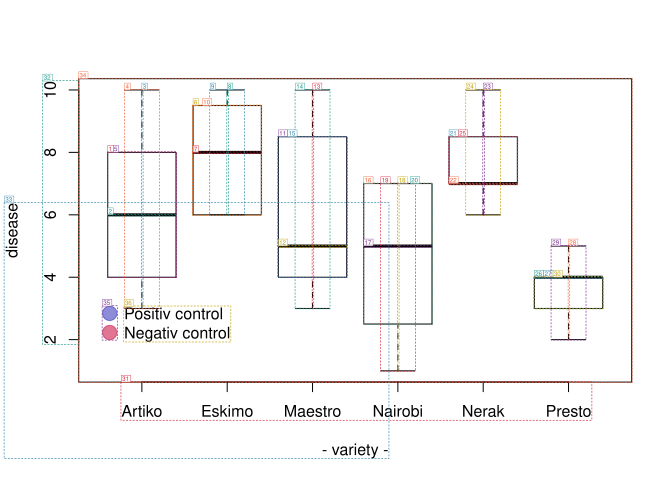

Source data for this figure (header and first rows):
figure, k, leaf, key, occurrence, class, n_elements, tags, x0, y0, x1, y1, text, fill, stroke, path, elements, role, kind, note
gallery-021, 1, L001, figure-1::plot | base/#/polygon, 1, polygon, 1, polygon, 80.8, 114.3, 132, 207.9, , #FFFFFF, , base/4/polygon, all, , , 
gallery-021, 2, L002, figure-1::plot | base/#/segments, 1, segments, 1, line, 80.8, 161.1, 132, 161.1, , , , base/5/segments, all, , , 
gallery-021, 3, L003, figure-1::plot | base/#/segments, 2, segments, 2, line, 106.4, 67.5, 106.4, 231.3, , , , base/7/segments, all, , , 
gallery-021, 4, L004, figure-1::plot | base/#/segments, 3, segments, 2, line, 93.6, 67.5, 119.2, 231.3, , , , base/8/segments, all, , , 
gallery-021, 5, L005, figure-1::plot | base/#/polygon, 2, polygon, 1, polygon, 80.8, 114.3, 132, 207.9, , , , base/9/polygon, all, , , 
gallery-021, 6, L006, figure-1::plot | base/#/polygon, 3, polygon, 1, polygon, 144.8, 79.2, 196, 161.1, , #FFFFFF, , base/10/polygon, all, , , 
gallery-021, 7, L007, figure-1::plot | base/#/segments, 4, segments, 1, line, 144.8, 114.3, 196, 114.3, , , , base/11/segments, all, , , 
gallery-021, 8, L008, figure-1::plot | base/#/segments, 5, segments, 2, line, 170.4, 67.5, 170.4, 161.1, , , , base/13/segments, all, , , 
gallery-021, 9, L009, figure-1::plot | base/#/segments, 6, segments, 2, line, 157.6, 67.5, 183.2, 161.1, , , , base/14/segments, all, , , 
gallery-021, 10, L010, figure-1::plot | base/#/polygon, 4, polygon, 1, polygon, 144.8, 79.2, 196, 161.1, , , , base/15/polygon, all, , , 
gallery-021, 11, L011, figure-1::plot | base/#/polygon, 5, polygon, 1, polygon, 208.8, 102.6, 260, 207.9, , #FFFFFF, , base/16/polygon, all, , , 
gallery-021, 12, L012, figure-1::plot | base/#/segments, 7, segments, 1, line, 208.8, 184.5, 260, 184.5, , , , base/17/segments, all, , , 
gallery-021, 13, L013, figure-1::plot | base/#/segments, 8, segments, 2, line, 234.4, 67.5, 234.4, 231.3, , , , base/19/segments, all, , , 
gallery-021, 14, L014, figure-1::plot | base/#/segments, 9, segments, 2, line, 221.6, 67.5, 247.2, 231.3, , , , base/20/segments, all, , , 
gallery-021, 15, L015, figure-1::plot | base/#/polygon, 6, polygon, 1, polygon, 208.8, 102.6, 260, 207.9, , , , base/21/polygon, all, , , 
gallery-021, 16, L016, figure-1::plot | base/#/polygon, 7, polygon, 1, polygon, 272.8, 137.7, 324, 243, , #FFFFFF, , base/22/polygon, all, , , 
gallery-021, 17, L017, figure-1::plot | base/#/segments, 10, segments, 1, line, 272.8, 184.5, 324, 184.5, , , , base/23/segments, all, , , 
gallery-021, 18, L018, figure-1::plot | base/#/segments, 11, segments, 2, line, 298.4, 137.7, 298.4, 278.1, , , , base/25/segments, all, , , 
gallery-021, 19, L019, figure-1::plot | base/#/segments, 12, segments, 2, line, 285.6, 137.7, 311.2, 278.1, , , , base/26/segments, all, , , 
gallery-021, 20, L020, figure-1::plot | base/#/polygon, 8, polygon, 1, polygon, 272.8, 137.7, 324, 243, , , , base/27/polygon, all, , , 
gallery-021, 21, L021, figure-1::plot | base/#/polygon, 9, polygon, 1, polygon, 336.8, 102.6, 388, 137.7, , #FFFFFF, , base/28/polygon, all, , , 
gallery-021, 22, L022, figure-1::plot | base/#/segments, 13, segments, 1, line, 336.8, 137.7, 388, 137.7, , , , base/29/segments, all, , , 
gallery-021, 23, L023, figure-1::plot | base/#/segments, 14, segments, 2, line, 362.4, 67.5, 362.4, 161.1, , , , base/31/segments, all, , , 
gallery-021, 24, L024, figure-1::plot | base/#/segments, 15, segments, 2, line, 349.6, 67.5, 375.2, 161.1, , , , base/32/segments, all, , , 
gallery-021, 25, L025, figure-1::plot | base/#/polygon, 10, polygon, 1, polygon, 336.8, 102.6, 388, 137.7, , , , base/33/polygon, all, , , 
gallery-021, 26, L026, figure-1::plot | base/#/polygon, 11, polygon, 1, polygon, 400.8, 207.9, 452, 231.3, , #FFFFFF, , base/34/polygon, all, , , 
gallery-021, 27, L027, figure-1::plot | base/#/segments, 16, segments, 1, line, 400.8, 207.9, 452, 207.9, , , , base/35/segments, all, , , 
gallery-021, 28, L028, figure-1::plot | base/#/segments, 17, segments, 2, line, 426.4, 184.5, 426.4, 254.7, , , , base/37/segments, all, , , 
gallery-021, 29, L029, figure-1::plot | base/#/segments, 18, segments, 2, line, 413.6, 184.5, 439.2, 254.7, , , , base/38/segments, all, , , 
gallery-021, 30, L030, figure-1::plot | base/#/polygon, 12, polygon, 1, polygon, 400.8, 207.9, 452, 231.3, , , , base/39/polygon, all, , , 
gallery-021, 31, L031, figure-1 | base/#/axis, 1, axis, 13, line+text, 91, 286.6, 443.6, 314.9, Artiko, , , base/40/axis, all, , , 
gallery-021, 32, L032, figure-1 | base/#/axis, 2, axis, 11, line+text, 32.2, 60.8, 59, 258.1, 2, , , base/41/axis, all, , , 
gallery-021, 33, L033, figure-1 | base/#/title, 1, title, 2, text, 3.4, 152.2, 291.4, 343.7, - variety -, , , base/42/title, all, , , 
gallery-021, 34, L034, figure-1 | base/#/box, 1, box, 1, polygon, 59, 59, 473.8, 286.6, , , , base/43/box, all, , , 
gallery-021, 35, L035, figure-1::plot | base/#/plotXY, 1, plotXY, 2, circle, 76.9, 229.6, 87.7, 254.8, , #1A1AB3, #1A1AB3, base/49/plotXY, all, , , 
gallery-021, 36, L036, figure-1::plot | base/#/text, 1, text, 2, text, 93.1, 229.8, 172.8, 256.2, Positiv control, , , base/50/text, all, , , 
